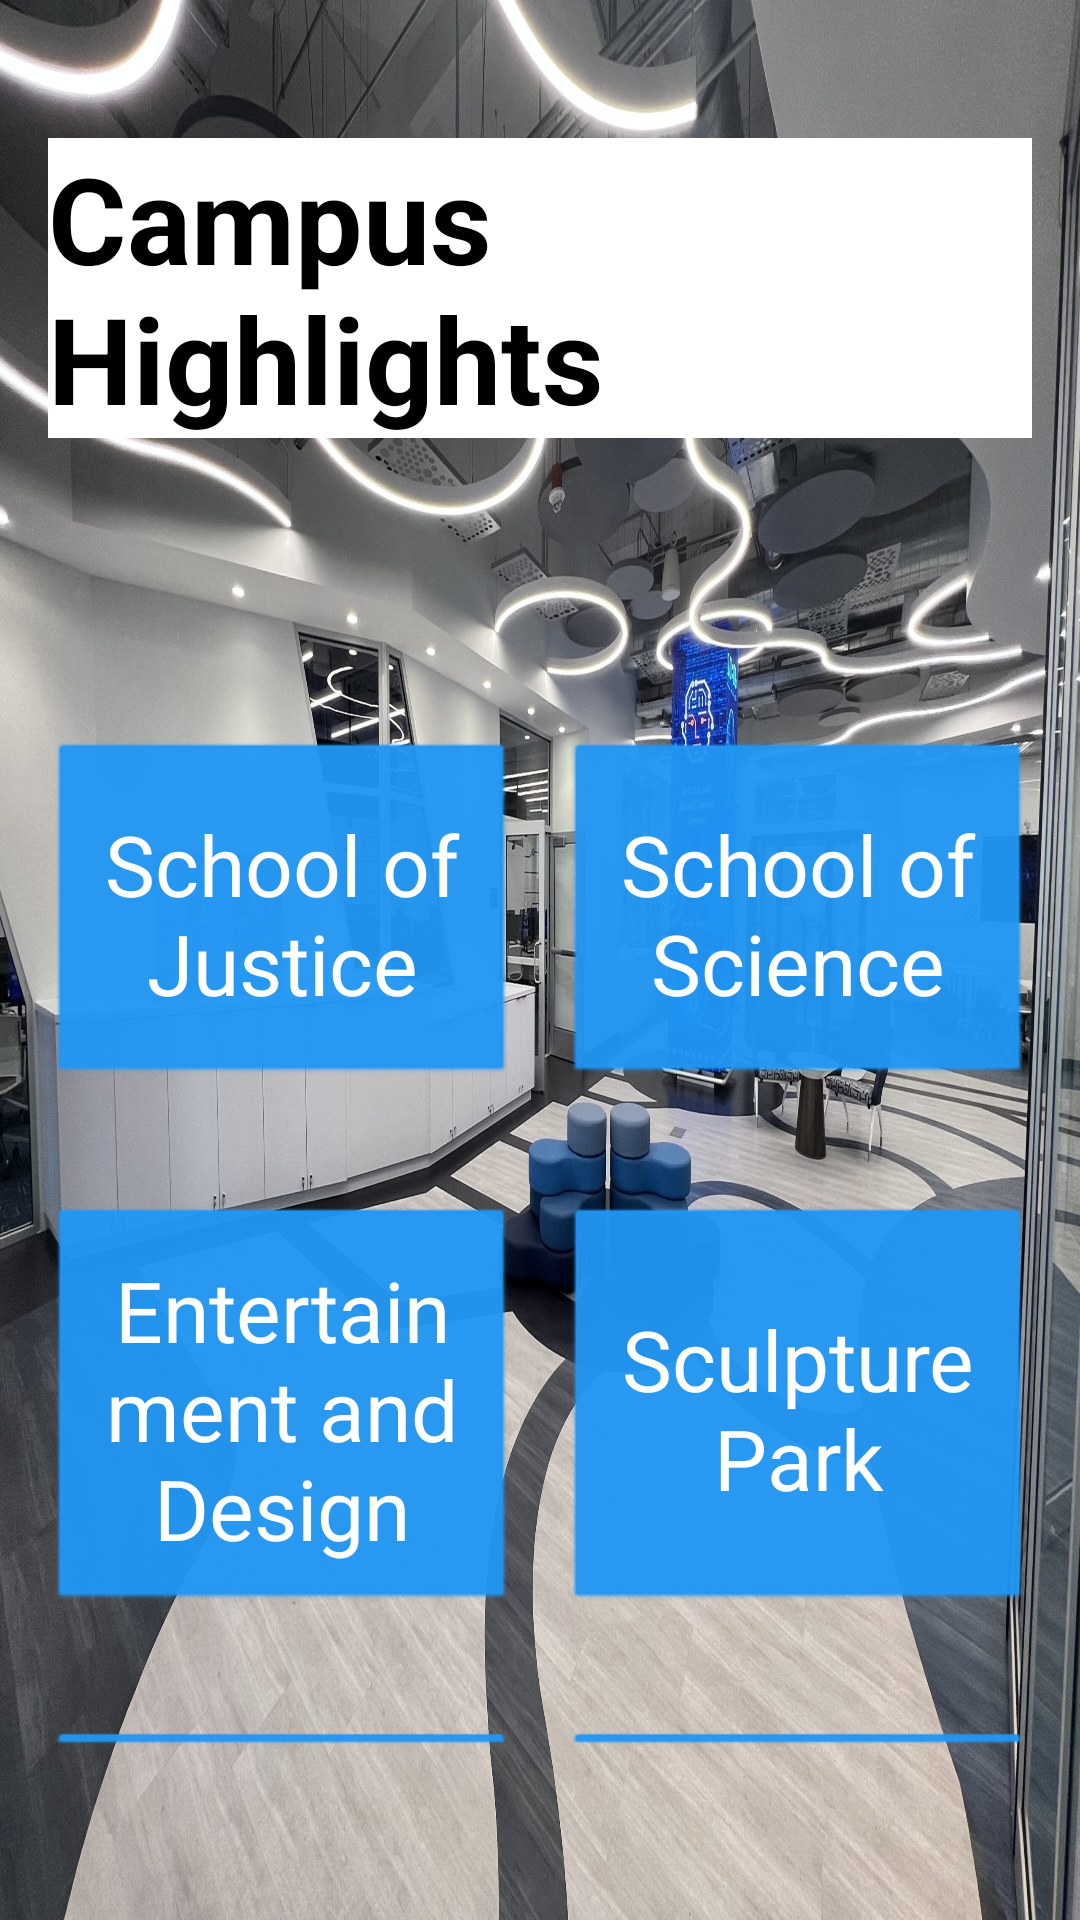

Reconstruct the res/layout file that produces this screen, plus the resources it refers to.
<!-- AndroidManifest.xml: application theme android:Theme.Black.NoTitleBar.Fullscreen -->
<!-- res/layout/activity_highlights.xml -->
<?xml version="1.0" encoding="utf-8"?>
<RelativeLayout xmlns:android="http://schemas.android.com/apk/res/android"
    android:layout_width="match_parent"
    android:layout_height="match_parent"
    android:padding="16dp"
    android:background="@drawable/img_ai">

    
    <TextView
        android:id="@+id/text_highlights_title"
        android:layout_width="wrap_content"
        android:layout_height="wrap_content"
        android:text="Campus Highlights"
        android:textSize="40sp"
        android:textStyle="bold"
        android:layout_centerHorizontal="true"
        android:layout_marginTop="30dp"
        android:textColor="#000000"
        android:background="#ffffff" />

    

    

    <LinearLayout
        android:id="@+id/grid_highlights_buttons"
        android:layout_width="match_parent"
        android:layout_height="wrap_content"
        android:layout_below="@id/text_highlights_title"
        android:layout_marginTop="101dp"
        android:gravity="center_horizontal"
        android:orientation="vertical">

        

        

        <LinearLayout
            android:layout_width="match_parent"
            android:layout_height="wrap_content"
            android:layout_marginBottom="40dp"
            android:orientation="horizontal"
            android:weightSum="2">

            <Button
                android:id="@+id/justice_button"
                android:layout_width="0dp"
                android:layout_height="115dp"
                android:layout_marginEnd="8dp"
                android:layout_weight="1"
                android:backgroundTint="#2196F3"
                android:onClick="openSchoolOfJustice"
                android:padding="16dp"
                android:text="School of Justice"
                android:textColor="#FFFFFF"
                android:textSize="28sp" />

            <Button
                android:id="@+id/science_button"
                android:layout_width="0dp"
                android:layout_height="115dp"
                android:layout_marginStart="8dp"
                android:layout_weight="1"
                android:backgroundTint="#2196F3"
                android:onClick="openSchoolOfScience"
                android:padding="16dp"
                android:text="School of Science"
                android:textColor="#FFFFFF"
                android:textSize="28sp" />
        </LinearLayout>

        
        <LinearLayout
            android:layout_width="match_parent"
            android:layout_height="wrap_content"
            android:orientation="horizontal"
            android:weightSum="2"
            android:layout_marginBottom="40dp">

            <Button
                android:id="@+id/entertainment_button"
                android:layout_width="0dp"
                android:layout_height="match_parent"
                android:layout_marginEnd="8dp"
                android:layout_weight="1"
                android:backgroundTint="#2196F3"
                android:onClick="openSchoolOfEntertainment"
                android:padding="16dp"
                android:text="Entertainment and Design"
                android:textColor="#FFFFFF"
                android:textSize="28sp" />

            <Button
                android:id="@+id/sculpture_button"
                android:layout_width="0dp"
                android:layout_height="match_parent"
                android:layout_marginStart="8dp"
                android:layout_weight="1"
                android:backgroundTint="#2196F3"
                android:onClick="openSculpturePark"
                android:padding="16dp"
                android:text="Sculpture Park"
                android:textColor="#FFFFFF"
                android:textSize="28sp" />
        </LinearLayout>

        
        <LinearLayout
            android:layout_width="match_parent"
            android:layout_height="wrap_content"
            android:orientation="horizontal"
            android:weightSum="2"
            android:layout_marginBottom="40dp">

            <Button
                android:id="@+id/continuing_education_button"
                android:layout_width="0dp"
                android:layout_height="match_parent"
                android:layout_marginEnd="8dp"
                android:layout_weight="1"
                android:backgroundTint="#2196F3"
                android:onClick="openContinuingEducation"
                android:padding="16dp"
                android:text="Continuing Education"
                android:textColor="#FFFFFF"
                android:textSize="28sp" />

            <Button
                android:id="@+id/meek_button"
                android:layout_width="0dp"
                android:layout_height="match_parent"
                android:layout_marginStart="8dp"
                android:layout_weight="1"
                android:backgroundTint="#2196F3"
                android:onClick="openMeekCenter"
                android:padding="16dp"
                android:text="Meek Center"
                android:textColor="#FFFFFF"
                android:textSize="28sp" />
        </LinearLayout>

    </LinearLayout>

    <Button
        android:id="@+id/highlights_back_button"
        android:layout_width="192dp"
        android:layout_height="83dp"
        android:layout_below="@id/grid_highlights_buttons"
        android:layout_centerHorizontal="true"
        android:layout_marginTop="8dp"
        android:backgroundTint="#2196F3"
        android:elevation="4dp"
        android:padding="16dp"
        android:text="Back"
        android:textColor="#FFFFFF"
        android:textSize="28sp" />
</RelativeLayout>
<!-- resources referenced by this layout -->
<resources>
  <!-- drawable img_ai: jpeg bitmap (drawable-v24, 669513 bytes) -->
</resources>
